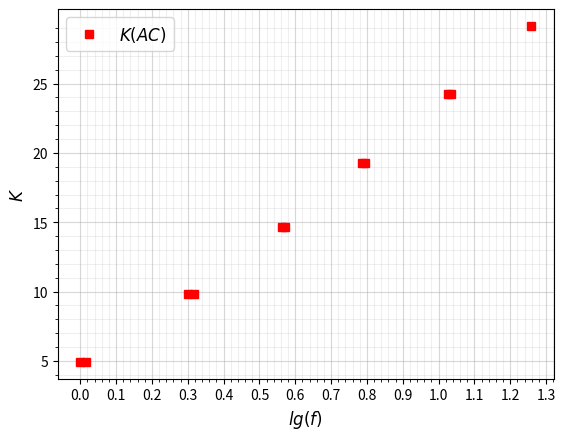

Python code for this plot:
import matplotlib.pyplot as plt
x = [0,
0.301158301,
0.563706564,
0.787644788,
1.027027027,
1.258687259,
1.034749035,
0.795366795,
0.571428571,
0.316602317,
0.015444015,
]
y1 = [4.918734,
9.786456,
14.663988,
19.297251,
24.246396,
29.16513,
24.246396,
19.297251,
14.663988,
9.786456,
4.918734,
]
#y2 = [0.333 , 1, 1, 1, 1.016, 1.033, 0.967, 0.933]

def govno():
    import numpy as np
    import matplotlib.pyplot as plt
    fig = plt.figure()
    ax = fig.add_subplot(1,1,1)
    #major ticks every 20, minor ticks every 5
    majorx_ticks = np.arange(0, 2, 0.1)
    minorx_ticks = np.arange(0, 2, 0.02 )
    majory_ticks = np.arange(0, 30 , 5)
    minory_ticks = np.arange(0, 30 , 1)
    ax.set_xticks(majorx_ticks)
    ax.set_xticks(minorx_ticks, minor=True)
    ax.set_yticks(majory_ticks)
    ax.set_yticks(minory_ticks, minor=True)
    # and a corresponding grid ax.grid(which='both')
    #  or if you want differnet settings for the grids:
    ax.grid(which='minor', alpha=0.2)
    ax.grid(which='major', alpha=0.5)
govno()
plt.grid()

plt.plot(x, y1,"rs", label=r'$K (AC) $', linewidth = 2)
#plt.plot(x, y2, "bs", label=r'$K (DC)$', linewidth = 2)
plt.legend(loc='best', fontsize=12)
plt.xlabel(r'$lg(f)$', fontsize=12)
plt.ylabel(r'$K$', fontsize=12)

plt.grid()
plt.show()